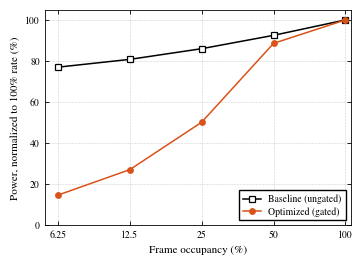
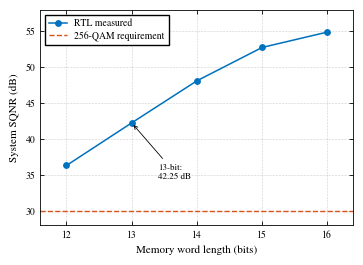

The matplotlib source for these figures, in order:
#!/usr/bin/env python3
# =============================================================================
# IEEE-style figures for the FFT co-optimization paper.
# Produces vector PDFs sized for a single IEEE column (~3.5 in wide).
# =============================================================================
import matplotlib
matplotlib.use("Agg")
import matplotlib.pyplot as plt
from matplotlib.ticker import FixedLocator, FixedFormatter

# ---- IEEE-matching style -----------------------------------------------------
# IEEE uses Times. Prefer Times New Roman; fall back to a serif Times clone so
# the script runs anywhere. mathtext 'stix' matches Times-style math glyphs.
plt.rcParams.update({
    "font.family":      "serif",
    "font.serif":       ["Times New Roman", "Nimbus Roman", "Times", "DejaVu Serif"],
    "mathtext.fontset": "stix",
    "font.size":        8,      # IEEE body text is ~8 pt in figures
    "axes.labelsize":   8,
    "axes.titlesize":   8,
    "legend.fontsize":  7,
    "xtick.labelsize":  7,
    "ytick.labelsize":  7,
    "axes.linewidth":   0.6,
    "lines.linewidth":  1.1,
    "lines.markersize": 4,
    "legend.frameon":   True,
    "legend.framealpha":1.0,
    "legend.edgecolor": "black",
    "legend.fancybox":  False,
    "pdf.fonttype":     42,     # embed TrueType so reviewers' viewers render it
    "ps.fonttype":      42,
})

COL_W = 3.5          # inches, one IEEE column
IEEE_BLUE = "#0072BD"
IEEE_RED  = "#D95319"

# =============================================================================
# Figure 1 : Power (normalized to full-rate) vs frame occupancy
# =============================================================================
occ      = [100, 50, 25, 12.5, 6.25]
baseline = [100, 92.5, 86.0, 80.8, 77.0]
gated    = [100, 88.6, 50.2, 27.1, 14.7]

fig, ax = plt.subplots(figsize=(COL_W, COL_W * 0.72))
ax.set_xscale("log", base=2)

ax.plot(occ, baseline, marker="s", color="black",
        label="Baseline (ungated)", markerfacecolor="white",
        markeredgewidth=0.9, clip_on=False, zorder=3)
ax.plot(occ, gated, marker="o", color=IEEE_RED,
        label="Optimized (gated)", markerfacecolor=IEEE_RED,
        markeredgewidth=0.9, clip_on=False, zorder=3)

ax.set_xlabel("Frame occupancy (\\%)" if plt.rcParams["text.usetex"]
              else "Frame occupancy (%)")
ax.set_ylabel("Power, normalized to 100\\% rate" if plt.rcParams["text.usetex"]
              else "Power, normalized to 100% rate (%)")
ax.set_xlim(5.5, 105)
ax.set_ylim(0, 105)
ax.xaxis.set_major_locator(FixedLocator(occ))
ax.xaxis.set_major_formatter(FixedFormatter([f"{o:g}" for o in occ]))
ax.set_yticks(range(0, 101, 20))
ax.grid(True, which="major", linestyle=":", linewidth=0.4, color="gray", alpha=0.7)
ax.tick_params(direction="in", length=3, width=0.6, top=True, right=True)
ax.legend(loc="lower right", handlelength=1.8, borderpad=0.4, labelspacing=0.3)
for s in ax.spines.values():
    s.set_linewidth(0.6)
fig.tight_layout(pad=0.3)
fig.savefig("fig_power_occupancy.pdf", bbox_inches="tight", pad_inches=0.02)
fig.savefig("fig_power_occupancy.png", dpi=300, bbox_inches="tight", pad_inches=0.02)
print("wrote fig_power_occupancy.pdf / .png")

# =============================================================================
# Figure 2 : System SQNR vs uniform memory word length
# =============================================================================
W    = [16, 15, 14, 13, 12]
sqnr = [54.88, 52.74, 48.10, 42.25, 36.32]

fig2, ax2 = plt.subplots(figsize=(COL_W, COL_W * 0.72))
ax2.plot(W, sqnr, marker="o", color=IEEE_BLUE, markerfacecolor=IEEE_BLUE,
         markeredgewidth=0.9, clip_on=False, zorder=3, label="RTL measured")
ax2.axhline(30, linestyle="--", color=IEEE_RED, linewidth=1.0,
            label="256-QAM requirement")

# annotate the recommended operating point
ax2.annotate("13-bit:\n42.25 dB", xy=(13, 42.25), xytext=(13.4, 34.5),
             fontsize=6.5, ha="left",
             arrowprops=dict(arrowstyle="->", lw=0.6))

ax2.set_xlabel("Memory word length (bits)")
ax2.set_ylabel("System SQNR (dB)")
ax2.set_xlim(11.6, 16.4)
ax2.set_ylim(28, 58)
ax2.set_xticks(W)
ax2.set_yticks(range(30, 56, 5))
ax2.grid(True, which="major", linestyle=":", linewidth=0.4, color="gray", alpha=0.7)
ax2.tick_params(direction="in", length=3, width=0.6, top=True, right=True)
ax2.legend(loc="upper left", handlelength=1.8, borderpad=0.4, labelspacing=0.3)
for s in ax2.spines.values():
    s.set_linewidth(0.6)
fig2.tight_layout(pad=0.3)
fig2.savefig("fig_sqnr_wordlength.pdf", bbox_inches="tight", pad_inches=0.02)
fig2.savefig("fig_sqnr_wordlength.png", dpi=300, bbox_inches="tight", pad_inches=0.02)
print("wrote fig_sqnr_wordlength.pdf / .png")
